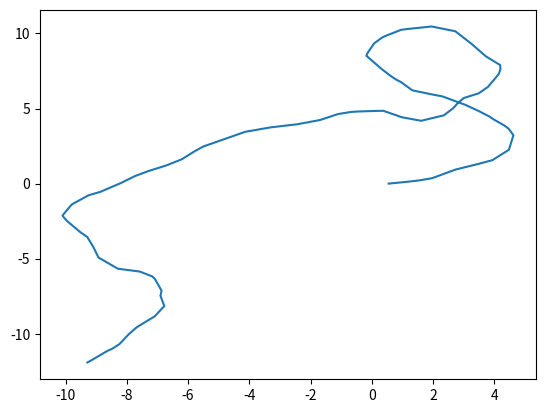

Python code for this plot:
import numpy as np
import matplotlib.pyplot as plt

import math


class Vehicle(object):
    def __init__(
            self, wheelbase, initial_state, dt, max_velocity,
            max_steering_angle):
        self.wheelbase = wheelbase
        self.state = initial_state
        self.dt = dt

        self.MAX_VELOCITY = max_velocity
        self.MAX_STEERING_ANGLE = max_steering_angle

    def send_commands(self, velocity, steering_angle):
        velocity = self._limit_velocity(velocity)
        steering_angle = self._limit_steering_angle(steering_angle)

        u = np.array(
            [velocity * self.dt * np.cos(self.state[2]),
             velocity * self.dt * np.sin(self.state[2]),
             velocity * self.dt * np.tan(steering_angle) / self.wheelbase])

        self.state = self.state + u

    def _limit_velocity(self, velocity):
        if velocity <= self.MAX_VELOCITY:
            return velocity

        print('Limiting velocity. Input was: {:.3f}'.format(velocity))
        return self.MAX_VELOCITY

    def _limit_steering_angle(self, steering_angle):
        if abs(steering_angle) <= self.MAX_STEERING_ANGLE:
            return steering_angle

        print('Limiting steering angle. Input was: {:.3f}'.format(
            steering_angle))

        return self.MAX_STEERING_ANGLE if steering_angle >= 0 \
            else -self.MAX_STEERING_ANGLE


if __name__ == '__main__':
    np.random.seed(0)
    wheelbase = 1
    max_velocity = 10
    max_steering_angle = math.pi/4

    initial_state = np.array([0, 0, 0])

    simulation_time = 10
    dt = 0.1
    simulation_steps = int(simulation_time / dt)

    vehicle = Vehicle(
        wheelbase=wheelbase, initial_state=initial_state, dt=dt,
        max_velocity=max_velocity, max_steering_angle=max_steering_angle)

    vehicle_x = np.zeros(simulation_steps)
    vehicle_y = np.zeros(simulation_steps)

    for k in range(simulation_steps):
        velocity = np.random.rand() * max_velocity
        steering_angle = (2 * np.random.rand() - 1) * max_steering_angle
        vehicle.send_commands(velocity=velocity, steering_angle=steering_angle)

        vehicle_x[k] = vehicle.state[0]
        vehicle_y[k] = vehicle.state[1]

    plt.plot(vehicle_x, vehicle_y)
    plt.show()
